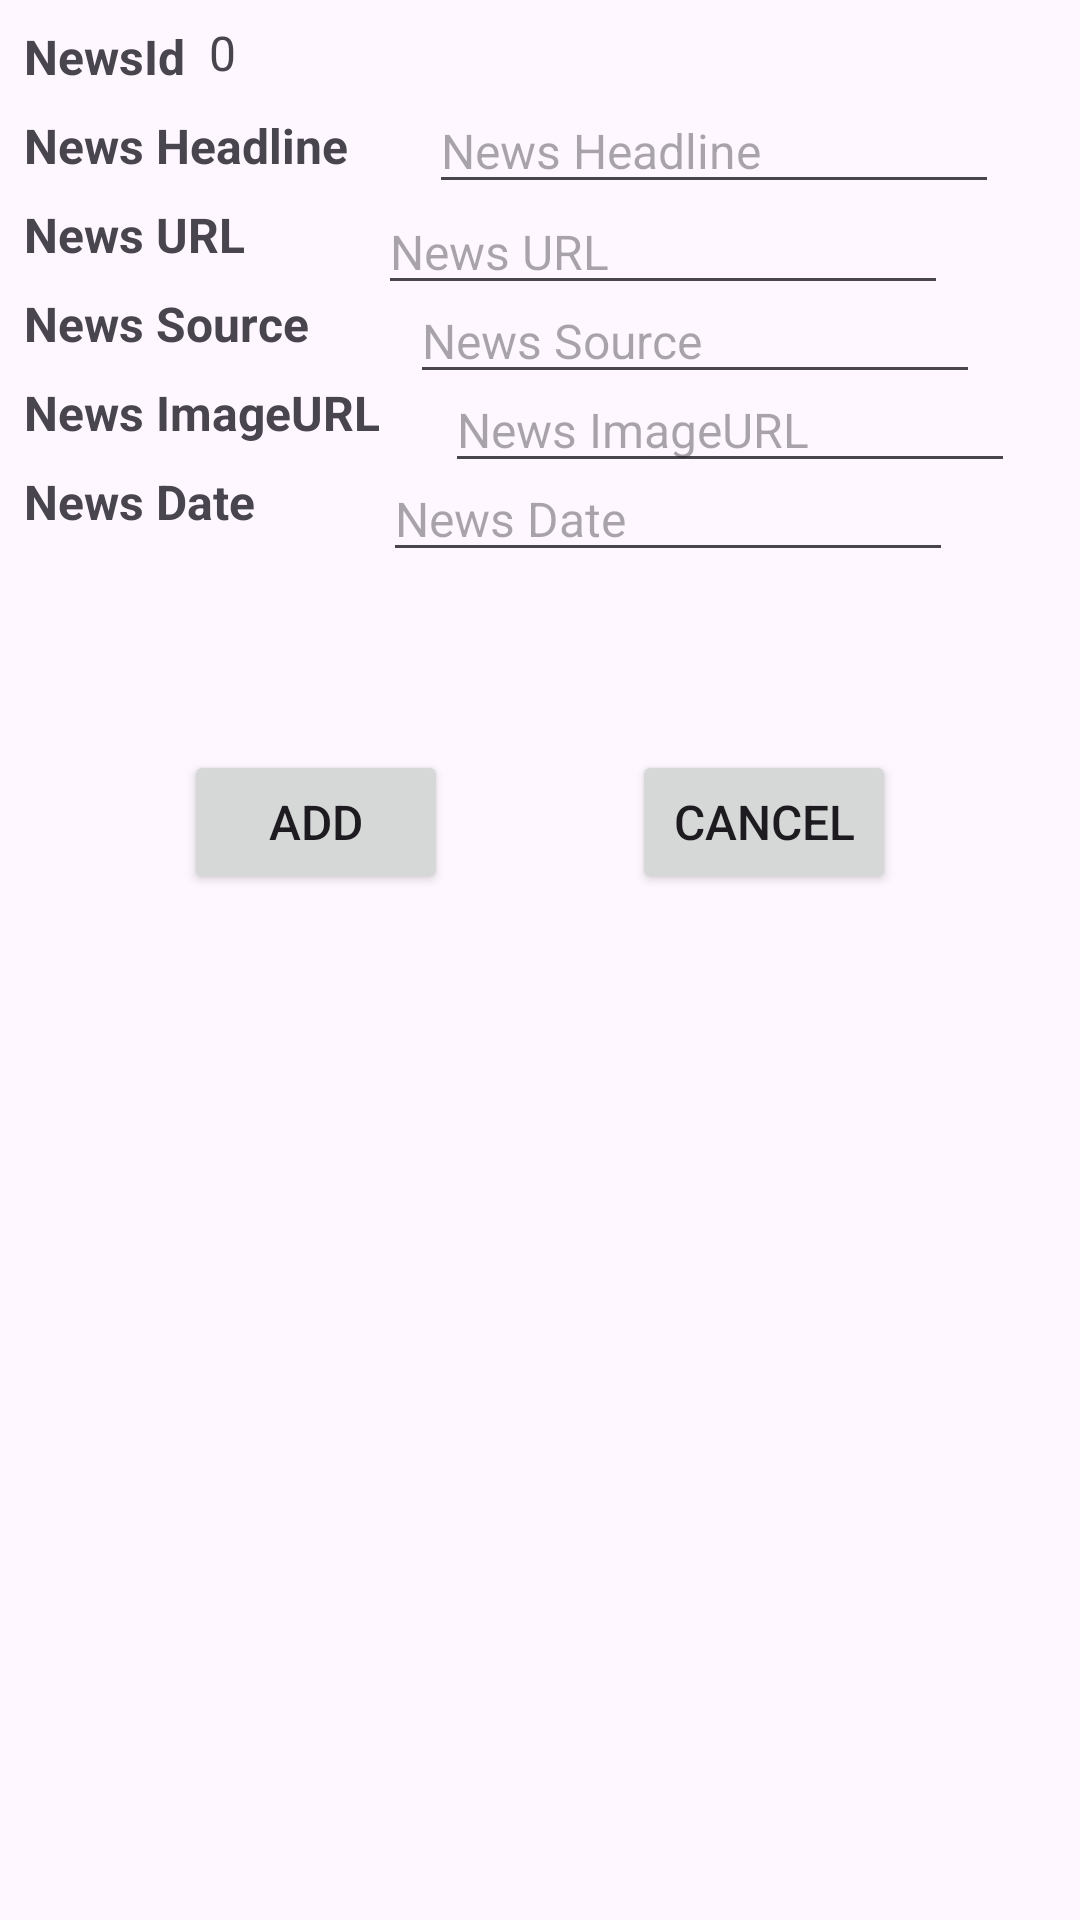

The Android layout XML behind this screen, and the referenced resources:
<!-- AndroidManifest.xml: application theme Theme.CardioRef_HomePage -->
<!-- res/layout/activity_add_news.xml -->
<?xml version="1.0" encoding="utf-8"?>
<androidx.constraintlayout.widget.ConstraintLayout xmlns:android="http://schemas.android.com/apk/res/android"
    xmlns:app="http://schemas.android.com/apk/res-auto"
    xmlns:tools="http://schemas.android.com/tools"
    android:id="@+id/main"
    android:layout_width="match_parent"
    android:layout_height="match_parent"
    tools:context=".Add.AddNews">

    <TextView
        android:id="@+id/textView4"
        android:layout_width="wrap_content"
        android:layout_height="wrap_content"
        android:layout_marginStart="8dp"
        android:layout_marginTop="8dp"
        android:text="NewsId"
        android:textSize="16sp"
        android:textStyle="bold"
        app:layout_constraintStart_toStartOf="parent"
        app:layout_constraintTop_toTopOf="parent" />

    <TextView
        android:id="@+id/textView10"
        android:layout_width="wrap_content"
        android:layout_height="wrap_content"
        android:layout_marginStart="8dp"
        android:layout_marginTop="8dp"
        android:text="News Headline"
        android:textSize="16sp"
        android:textStyle="bold"
        app:layout_constraintStart_toStartOf="parent"
        app:layout_constraintTop_toBottomOf="@+id/textView4" />

    <TextView
        android:id="@+id/textView15"
        android:layout_width="wrap_content"
        android:layout_height="wrap_content"
        android:layout_marginStart="8dp"
        android:layout_marginTop="8dp"
        android:text="News URL"
        android:textSize="16sp"
        android:textStyle="bold"
        app:layout_constraintStart_toStartOf="parent"
        app:layout_constraintTop_toBottomOf="@+id/textView10" />

    <TextView
        android:id="@+id/textView16"
        android:layout_width="wrap_content"
        android:layout_height="wrap_content"
        android:layout_marginStart="8dp"
        android:layout_marginTop="8dp"
        android:text="News Source"
        android:textSize="16sp"
        android:textStyle="bold"
        app:layout_constraintStart_toStartOf="parent"
        app:layout_constraintTop_toBottomOf="@+id/textView15" />

    <TextView
        android:id="@+id/textView17"
        android:layout_width="wrap_content"
        android:layout_height="wrap_content"
        android:layout_marginStart="8dp"
        android:layout_marginTop="8dp"
        android:text="News ImageURL"
        android:textSize="16sp"
        android:textStyle="bold"
        app:layout_constraintStart_toStartOf="parent"
        app:layout_constraintTop_toBottomOf="@+id/textView16" />

    <TextView
        android:id="@+id/textView18"
        android:layout_width="wrap_content"
        android:layout_height="wrap_content"
        android:layout_marginStart="8dp"
        android:layout_marginTop="8dp"
        android:text="News Date"
        android:textSize="16sp"
        android:textStyle="bold"
        app:layout_constraintStart_toStartOf="parent"
        app:layout_constraintTop_toBottomOf="@+id/textView17" />

    <TextView
        android:id="@+id/tv_add_news_id"
        android:layout_width="wrap_content"
        android:layout_height="wrap_content"
        android:layout_marginStart="8dp"
        android:layout_marginBottom="3dp"
        android:text="0"
        android:textSize="16sp"
        app:layout_constraintBottom_toBottomOf="@+id/textView4"
        app:layout_constraintStart_toEndOf="@+id/textView4"
        app:layout_constraintTop_toTopOf="@+id/textView4" />

    <EditText
        android:id="@+id/et_add_news_headlines"
        android:layout_width="wrap_content"
        android:layout_height="wrap_content"
        android:layout_marginStart="8dp"
        android:layout_marginEnd="8dp"
        android:ems="10"
        android:hint="News Headline"
        android:inputType="text"
        android:textSize="16sp"
        app:layout_constraintBottom_toBottomOf="@+id/textView10"
        app:layout_constraintEnd_toEndOf="parent"
        app:layout_constraintStart_toEndOf="@+id/textView10"
        app:layout_constraintTop_toTopOf="@+id/textView10" />

    <EditText
        android:id="@+id/et_add_news_newsURL"
        android:layout_width="wrap_content"
        android:layout_height="wrap_content"
        android:layout_marginStart="8dp"
        android:layout_marginTop="8dp"
        android:layout_marginEnd="8dp"
        android:ems="10"
        android:hint="News URL"
        android:inputType="text"
        android:textSize="16sp"
        app:layout_constraintBottom_toBottomOf="@+id/textView15"
        app:layout_constraintEnd_toEndOf="parent"
        app:layout_constraintStart_toEndOf="@+id/textView15"
        app:layout_constraintTop_toTopOf="@+id/textView15" />

    <EditText
        android:id="@+id/et_add_news_news_source"
        android:layout_width="wrap_content"
        android:layout_height="wrap_content"
        android:layout_marginStart="8dp"
        android:layout_marginTop="8dp"
        android:layout_marginEnd="8dp"
        android:ems="10"
        android:hint="News Source"
        android:inputType="text"
        android:textSize="16sp"
        app:layout_constraintBottom_toBottomOf="@+id/textView16"
        app:layout_constraintEnd_toEndOf="parent"
        app:layout_constraintStart_toEndOf="@+id/textView16"
        app:layout_constraintTop_toTopOf="@+id/textView16" />

    <EditText
        android:id="@+id/et_add_news_image_url"
        android:layout_width="wrap_content"
        android:layout_height="wrap_content"
        android:layout_marginStart="8dp"
        android:layout_marginTop="8dp"
        android:layout_marginEnd="8dp"
        android:ems="10"
        android:hint="News ImageURL"
        android:inputType="text"
        android:textSize="16sp"
        app:layout_constraintBottom_toBottomOf="@+id/textView17"
        app:layout_constraintEnd_toEndOf="parent"
        app:layout_constraintStart_toEndOf="@+id/textView17"
        app:layout_constraintTop_toTopOf="@+id/textView17" />

    <EditText
        android:id="@+id/et_add_news_news_date"
        android:layout_width="wrap_content"
        android:layout_height="wrap_content"
        android:layout_marginStart="8dp"
        android:layout_marginTop="8dp"
        android:layout_marginEnd="8dp"
        android:ems="10"
        android:hint="News Date"
        android:inputType="text"
        android:textSize="16sp"
        app:layout_constraintBottom_toBottomOf="@+id/textView18"
        app:layout_constraintEnd_toEndOf="parent"
        app:layout_constraintStart_toEndOf="@+id/textView18"
        app:layout_constraintTop_toTopOf="@+id/textView18" />

    <Button
        android:id="@+id/btn_add_news_add"
        android:layout_width="wrap_content"
        android:layout_height="wrap_content"
        android:layout_marginTop="72dp"
        android:text="Add"
        android:textSize="16sp"
        app:layout_constraintEnd_toStartOf="@id/btn_add_news_cancel"
        app:layout_constraintStart_toStartOf="parent"
        app:layout_constraintTop_toBottomOf="@+id/textView18" />

    <Button
        android:id="@+id/btn_add_news_cancel"
        android:layout_width="wrap_content"
        android:layout_height="wrap_content"
        android:text="Cancel"
        android:textSize="16sp"
        app:layout_constraintBottom_toBottomOf="@+id/btn_add_news_add"
        app:layout_constraintEnd_toEndOf="parent"
        app:layout_constraintStart_toEndOf="@+id/btn_add_news_add"
        app:layout_constraintTop_toTopOf="@+id/btn_add_news_add"
        tools:ignore="MissingConstraints" />

</androidx.constraintlayout.widget.ConstraintLayout>
<!-- resources referenced by this layout -->
<resources>
  <style name="Theme.CardioRef_HomePage" parent="Base.Theme.CardioRef_HomePage" />
  <style name="Base.Theme.CardioRef_HomePage" parent="Theme.Material3.DayNight.NoActionBar">
          <item name="colorPrimary">@color/design_default_color_primary_dark</item>
      </style>
</resources>
